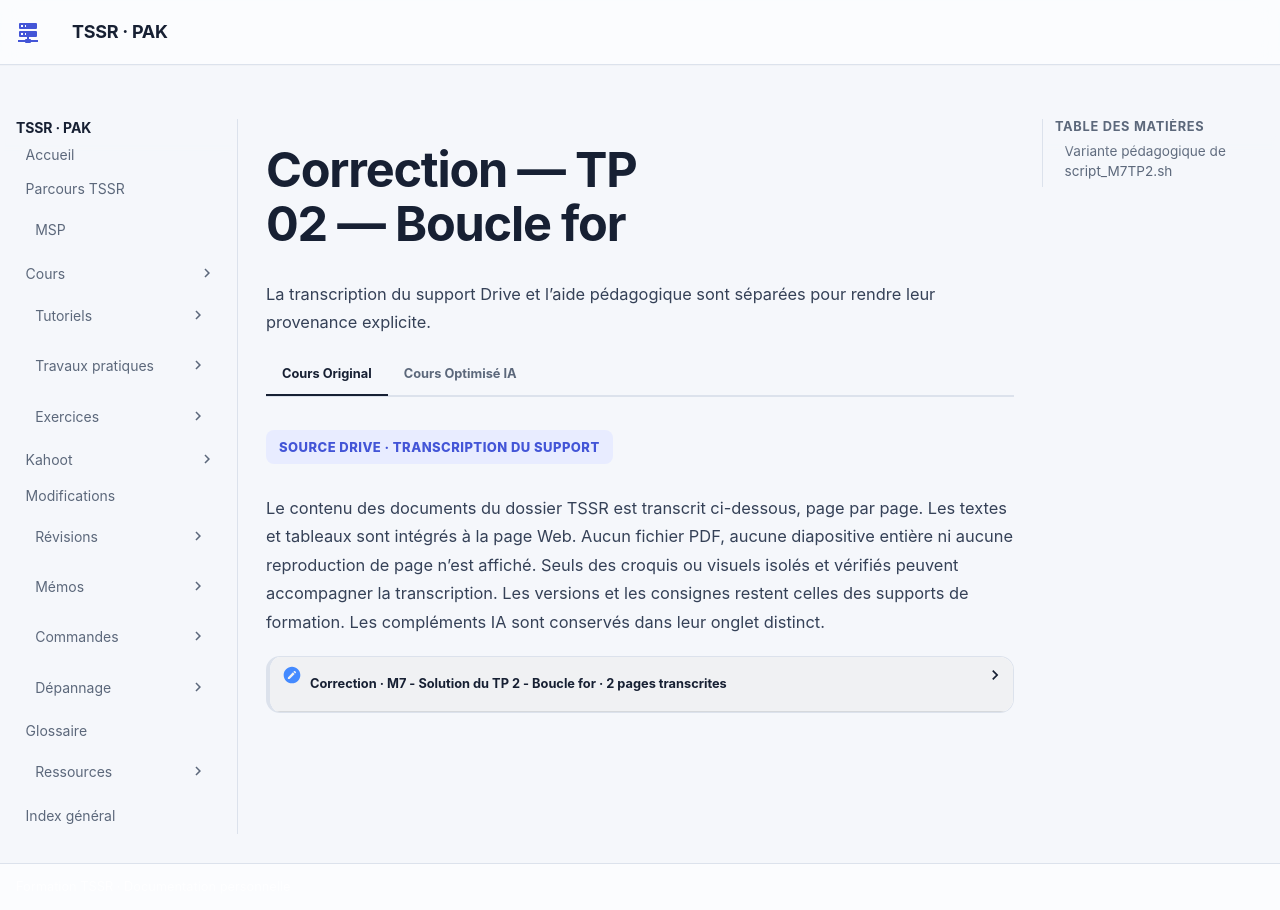

repository: sk34pk25/tssr-cours · page: tp/11-initiation-scripting-bash/module-07/correction-tp-02/index.html · generator: mkdocs

# Correction — TP 02 — Boucle for

La correction source lit `ext.txt` et compte les mots ou les lignes de sorties de `ls`. Les espaces des noms et les répertoires faussent ce comptage. L’énoncé donne une extension par ligne. Pour l’essai, créez localement `ext.txt`, par exemple avec `sh`, `txt` et `docx` sur trois lignes. Ce fichier d’essai est un complément pédagogique.

## Variante pédagogique de script_M7TP2.sh

Le script visite les fichiers ordinaires visibles du premier niveau, comme dans le périmètre implicite de la solution source. Il garde une boucle `for` sur les chemins. Il affiche le total de fichiers, puis les compteurs des seules extensions demandées. L’exemple accepte les extensions avec ou sans un point initial, dont la comparaison est sensible à la casse.

```bash
#!/bin/bash
if [[ $# -ne 1 || ! -d $1 || ! -r $1 || ! -x $1 ]]; then
    printf 'Usage : %s repertoire_lisible\n' "$0" >&2
    exit 1
fi
chemin=$1
extfile=./ext.txt
if [[ ! -f $extfile || ! -r $extfile ]]; then
    printf '%s\n' "Préparez un fichier ext.txt lisible dans le dossier de lancement." >&2
    exit 2
fi

shopt -s nullglob
fichiers=()
for entree in "$chemin"/*; do
    [[ -f $entree ]] && fichiers+=("$entree")
done

printf 'Nombre total de fichiers dans %s : %s\n' "$chemin" "${#fichiers[@]}"
while IFS= read -r extension || [[ -n $extension ]]; do
    extension=${extension#.}
    [[ -n $extension ]] || continue
    compte=0
    for fichier in "${fichiers[@]}"; do
        nom=${fichier##*/}
        if [[ $nom == *."$extension" ]]; then
            compte=$((compte + 1))
        fi
    done
    printf '.%s — %s fichier(s)\n' "$extension" "$compte"
done < "$extfile"
```

Pour retrouver la présentation du support, vérifiez que les compteurs de `.sh` et `.txt` concernent uniquement les fichiers correspondants. Une extension présente dans le fichier de configuration et absente du dossier affiche zéro dans cette variante. Testez un nom avec des espaces, un répertoire avec un point dans son nom et une extension absente de la liste.

[Revenir aux TP du module](index.md)
